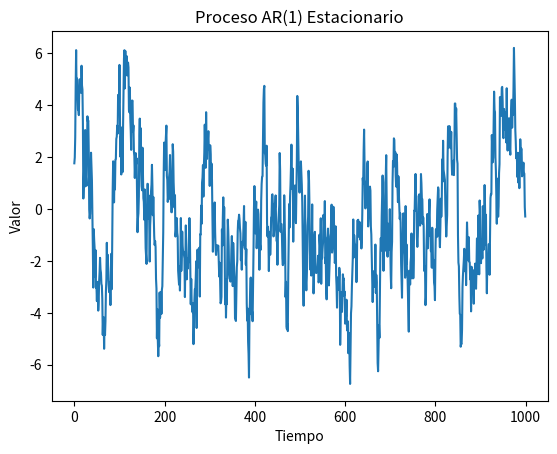

Write Python code to recreate this figure.
import numpy as np
import matplotlib.pyplot as plt

# Parámetros del proceso AR
phi = 0.9
sigma = 1
n = 1000

# Generar una serie de tiempo estacionaria
np.random.seed(0)
epsilon = np.random.normal(0, sigma, n)
serie_tiempo = [epsilon[0]]
for i in range(1, n):
    serie_tiempo.append(phi * serie_tiempo[i-1] + epsilon[i])

# Graficar la serie de tiempo
plt.plot(serie_tiempo)
plt.title('Proceso AR(1) Estacionario')
plt.xlabel('Tiempo')
plt.ylabel('Valor')
plt.show()
